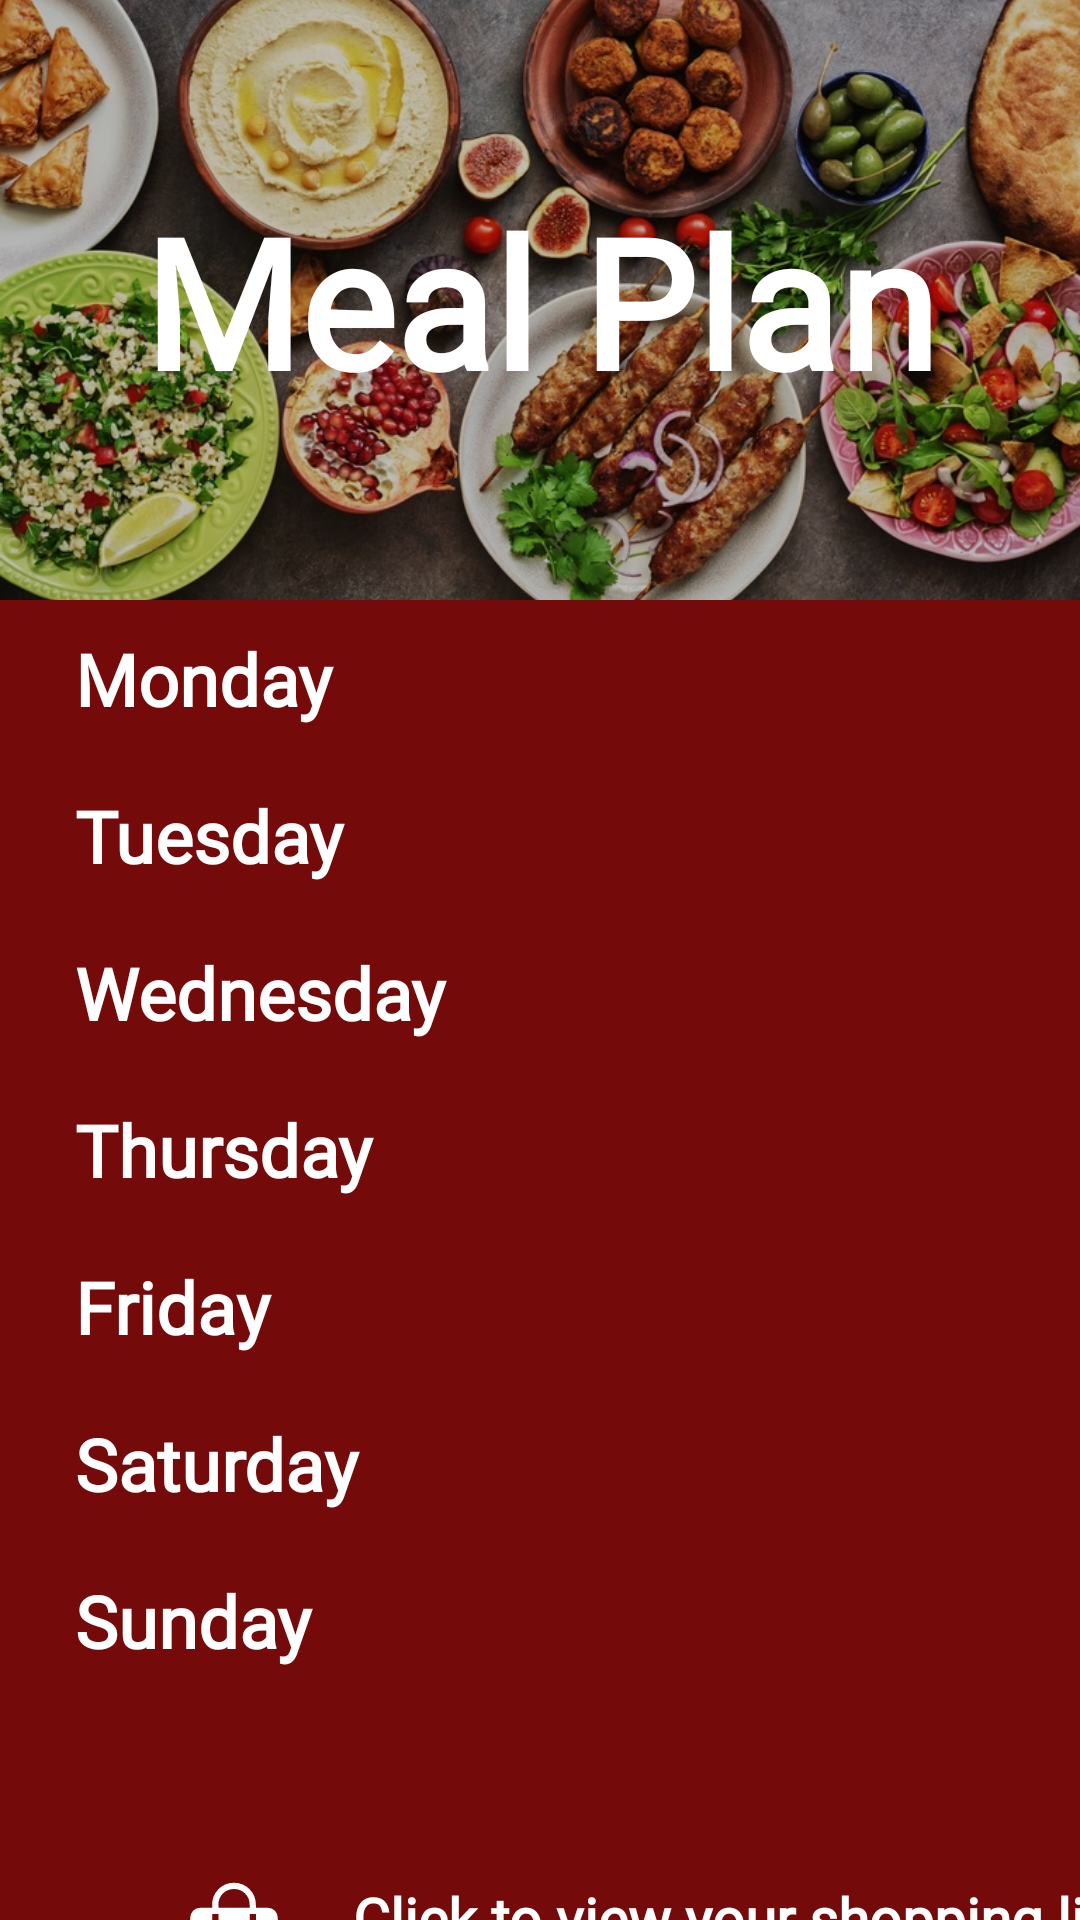

Android layout source for this screen:
<!-- AndroidManifest.xml: application theme Theme.GourmetGuruOPSCPOE -->
<!-- res/layout/fragment_meal_plan.xml -->
<?xml version="1.0" encoding="utf-8"?>
<FrameLayout xmlns:android="http://schemas.android.com/apk/res/android"
    xmlns:app="http://schemas.android.com/apk/res-auto"
    xmlns:tools="http://schemas.android.com/tools"
    android:layout_width="match_parent"
    android:layout_height="match_parent"
    android:background="?android:attr/colorBackground"
    tools:context=".MealPlanFragment">

    <LinearLayout
        android:layout_width="match_parent"
        android:layout_height="match_parent"
        android:orientation="vertical">

        <androidx.constraintlayout.widget.ConstraintLayout
            android:id="@+id/constlayHeader"
            android:layout_width="match_parent"
            android:layout_height="200dp"
            android:orientation="vertical">

            <ImageView
                android:id="@+id/headerImage"
                android:layout_width="0dp"
                android:layout_height="0dp"
                android:scaleType="centerCrop"
                android:src="@drawable/headerphoto"
                app:layout_constraintBottom_toBottomOf="parent"
                app:layout_constraintEnd_toEndOf="parent"
                app:layout_constraintStart_toStartOf="parent"
                app:layout_constraintTop_toTopOf="parent" />

            <View
                android:id="@+id/view"
                android:layout_width="0dp"
                android:layout_height="0dp"
                android:background="#40000000"
                app:layout_constraintBottom_toBottomOf="parent"
                app:layout_constraintEnd_toEndOf="parent"
                app:layout_constraintStart_toStartOf="parent"
                app:layout_constraintTop_toTopOf="parent" />

            <TextView
                android:id="@+id/textView6"
                android:layout_width="wrap_content"
                android:layout_height="wrap_content"
                android:fontFamily="@font/cherry_swash_bold"
                android:text="@string/txtMeal_plan"
                android:textAlignment="center"
                android:textColor="@android:color/white"
                android:textSize="60sp"
                android:textStyle="bold"
                app:layout_constraintBottom_toBottomOf="parent"
                app:layout_constraintEnd_toEndOf="parent"
                app:layout_constraintStart_toStartOf="parent"
                app:layout_constraintTop_toTopOf="parent" />

        </androidx.constraintlayout.widget.ConstraintLayout>



            <LinearLayout
                android:layout_width="match_parent"
                android:layout_height="wrap_content"
                android:orientation="vertical" >

                <TextView
                    android:id="@+id/txtMon"
                    android:layout_width="match_parent"
                    android:layout_height="wrap_content"
                    android:text="@string/txtMonday"
                    android:layout_marginHorizontal="25dp"
                    android:layout_marginVertical="10dp"
                    android:textColor="@android:color/white"
                    android:fontFamily="@font/lora"
                    android:textStyle="bold"
                    android:textSize="24sp" />

                <TextView
                    android:id="@+id/txtTues"
                    android:layout_width="match_parent"
                    android:layout_height="wrap_content"
                    android:text="@string/txtTuesday"
                    android:layout_marginHorizontal="25dp"
                    android:layout_marginVertical="10dp"
                    android:textColor="@android:color/white"
                    android:fontFamily="@font/lora"
                    android:textStyle="bold"
                    android:textSize="24dp" />

                <TextView
                    android:id="@+id/txtWed"
                    android:layout_width="match_parent"
                    android:layout_height="wrap_content"
                    android:text="@string/txtWednesday"
                    android:layout_marginHorizontal="25dp"
                    android:layout_marginVertical="10dp"
                    android:textColor="@android:color/white"
                    android:fontFamily="@font/lora"
                    android:textStyle="bold"
                    android:textSize="24sp" />

                <TextView
                    android:id="@+id/txtThur"
                    android:layout_width="match_parent"
                    android:layout_height="wrap_content"
                    android:text="@string/ttxThursday"
                    android:layout_marginHorizontal="25dp"
                    android:layout_marginVertical="10dp"
                    android:textColor="@android:color/white"
                    android:fontFamily="@font/lora"
                    android:textStyle="bold"
                    android:textSize="24sp" />

                <TextView
                    android:id="@+id/txtFri"
                    android:layout_width="match_parent"
                    android:layout_height="wrap_content"
                    android:text="@string/txtFriday"
                    android:layout_marginHorizontal="25dp"
                    android:layout_marginVertical="10dp"
                    android:textColor="@android:color/white"
                    android:fontFamily="@font/lora"
                    android:textStyle="bold"
                    android:textSize="24sp" />

                <TextView
                    android:id="@+id/txtSat"
                    android:layout_width="match_parent"
                    android:layout_height="wrap_content"
                    android:text="@string/txtSaturday"
                    android:layout_marginHorizontal="25dp"
                    android:layout_marginVertical="10dp"
                    android:textColor="@android:color/white"
                    android:fontFamily="@font/lora"
                    android:textStyle="bold"
                    android:textSize="24sp" />

                <TextView
                    android:id="@+id/txtSun"
                    android:layout_width="match_parent"
                    android:layout_height="wrap_content"
                    android:text="@string/txtSunday"
                    android:layout_marginHorizontal="25dp"
                    android:layout_marginVertical="10dp"
                    android:textColor="@android:color/white"
                    android:fontFamily="@font/lora"
                    android:textStyle="bold"
                    android:textSize="24sp" />


                <androidx.constraintlayout.widget.ConstraintLayout
                    android:layout_width="match_parent"
                    android:layout_height="match_parent">

                    <LinearLayout
                        android:id="@+id/linearLayout3"
                        android:layout_width="0dp"
                        android:layout_height="wrap_content"
                        android:orientation="horizontal"
                        android:paddingTop="40dp"
                        app:layout_constraintEnd_toEndOf="parent"
                        app:layout_constraintStart_toStartOf="parent"
                        app:layout_constraintTop_toTopOf="parent">

                        <ImageView
                            android:id="@+id/ivShoppingBag"
                            android:layout_width="103dp"
                            android:layout_height="50dp"
                            android:layout_marginTop="15dp"
                            android:paddingLeft="53dp"
                            app:srcCompat="@drawable/vector_shoppingbag" />

                        <TextView
                            android:id="@+id/txtViewShoppingList"
                            android:layout_width="311dp"
                            android:layout_height="wrap_content"
                            android:fontFamily="@font/lora"
                            android:paddingLeft="8dp"
                            android:paddingTop="20dp"
                            android:paddingEnd="25dp"
                            android:paddingRight="5dp"
                            android:text="@string/txtClick_to_view_your_shopping_list"
                            android:textAlignment="center"
                            android:textColor="@android:color/white"
                            android:textSize="19sp"
                            android:textStyle="bold"
                            tools:ignore="TextSizeCheck" />
                    </LinearLayout>
                </androidx.constraintlayout.widget.ConstraintLayout>


            </LinearLayout>

    </LinearLayout>


</FrameLayout>
<!-- resources referenced by this layout -->
<resources>
  <!-- drawable headerphoto: webp bitmap (drawable, 262340 bytes) -->
  <!-- drawable vector_shoppingbag (drawable) -->
  <vector xmlns:android="http://schemas.android.com/apk/res/android"
      android:width="30dp"
      android:height="30dp"
      android:viewportWidth="24"
      android:viewportHeight="24">
    <path
        android:pathData="M6.616,21q-0.691,0 -1.153,-0.462T5,19.385L5,8.615q0,-0.69 0.463,-1.152T6.616,7L8.5,7v-0.5q0,-1.458 1.021,-2.479T12,3t2.479,1.021T15.5,6.5L15.5,7h1.885q0.69,0 1.152,0.463T19,8.616v10.769q0,0.69 -0.463,1.153T17.385,21zM9.5,7h5v-0.5q0,-1.056 -0.722,-1.778T12,4t-1.778,0.722T9.5,6.5zM15,11q0.214,0 0.357,-0.143t0.143,-0.357L15.5,8h-1v2.5q0,0.214 0.143,0.357T15,11m-6,0q0.214,0 0.357,-0.143T9.5,10.5L9.5,8h-1v2.5q0,0.214 0.143,0.357T9,11"
        android:fillColor="#ffffff"/>
  </vector>
  <string name="ttxThursday">Thursday</string>
  <string name="txtClick_to_view_your_shopping_list">Click to view your shopping list!</string>
  <string name="txtFriday">Friday</string>
  <string name="txtMeal_plan">Meal Plan</string>
  <string name="txtMonday">Monday</string>
  <string name="txtSaturday">Saturday</string>
  <string name="txtSunday">Sunday</string>
  <string name="txtTuesday">Tuesday</string>
  <string name="txtWednesday">Wednesday</string>
  <style name="Theme.GourmetGuruOPSCPOE" parent="Base.Theme.GourmetGuruOPSCPOE" />
  <style name="Base.Theme.GourmetGuruOPSCPOE" parent="Theme.Material3.DayNight.NoActionBar">
          //Testing for light mode
          <item name="android:colorBackground">#750A0B</item>
  
          <item name="android:textColor">#FF000000</item> 
  
  
      </style>
</resources>
